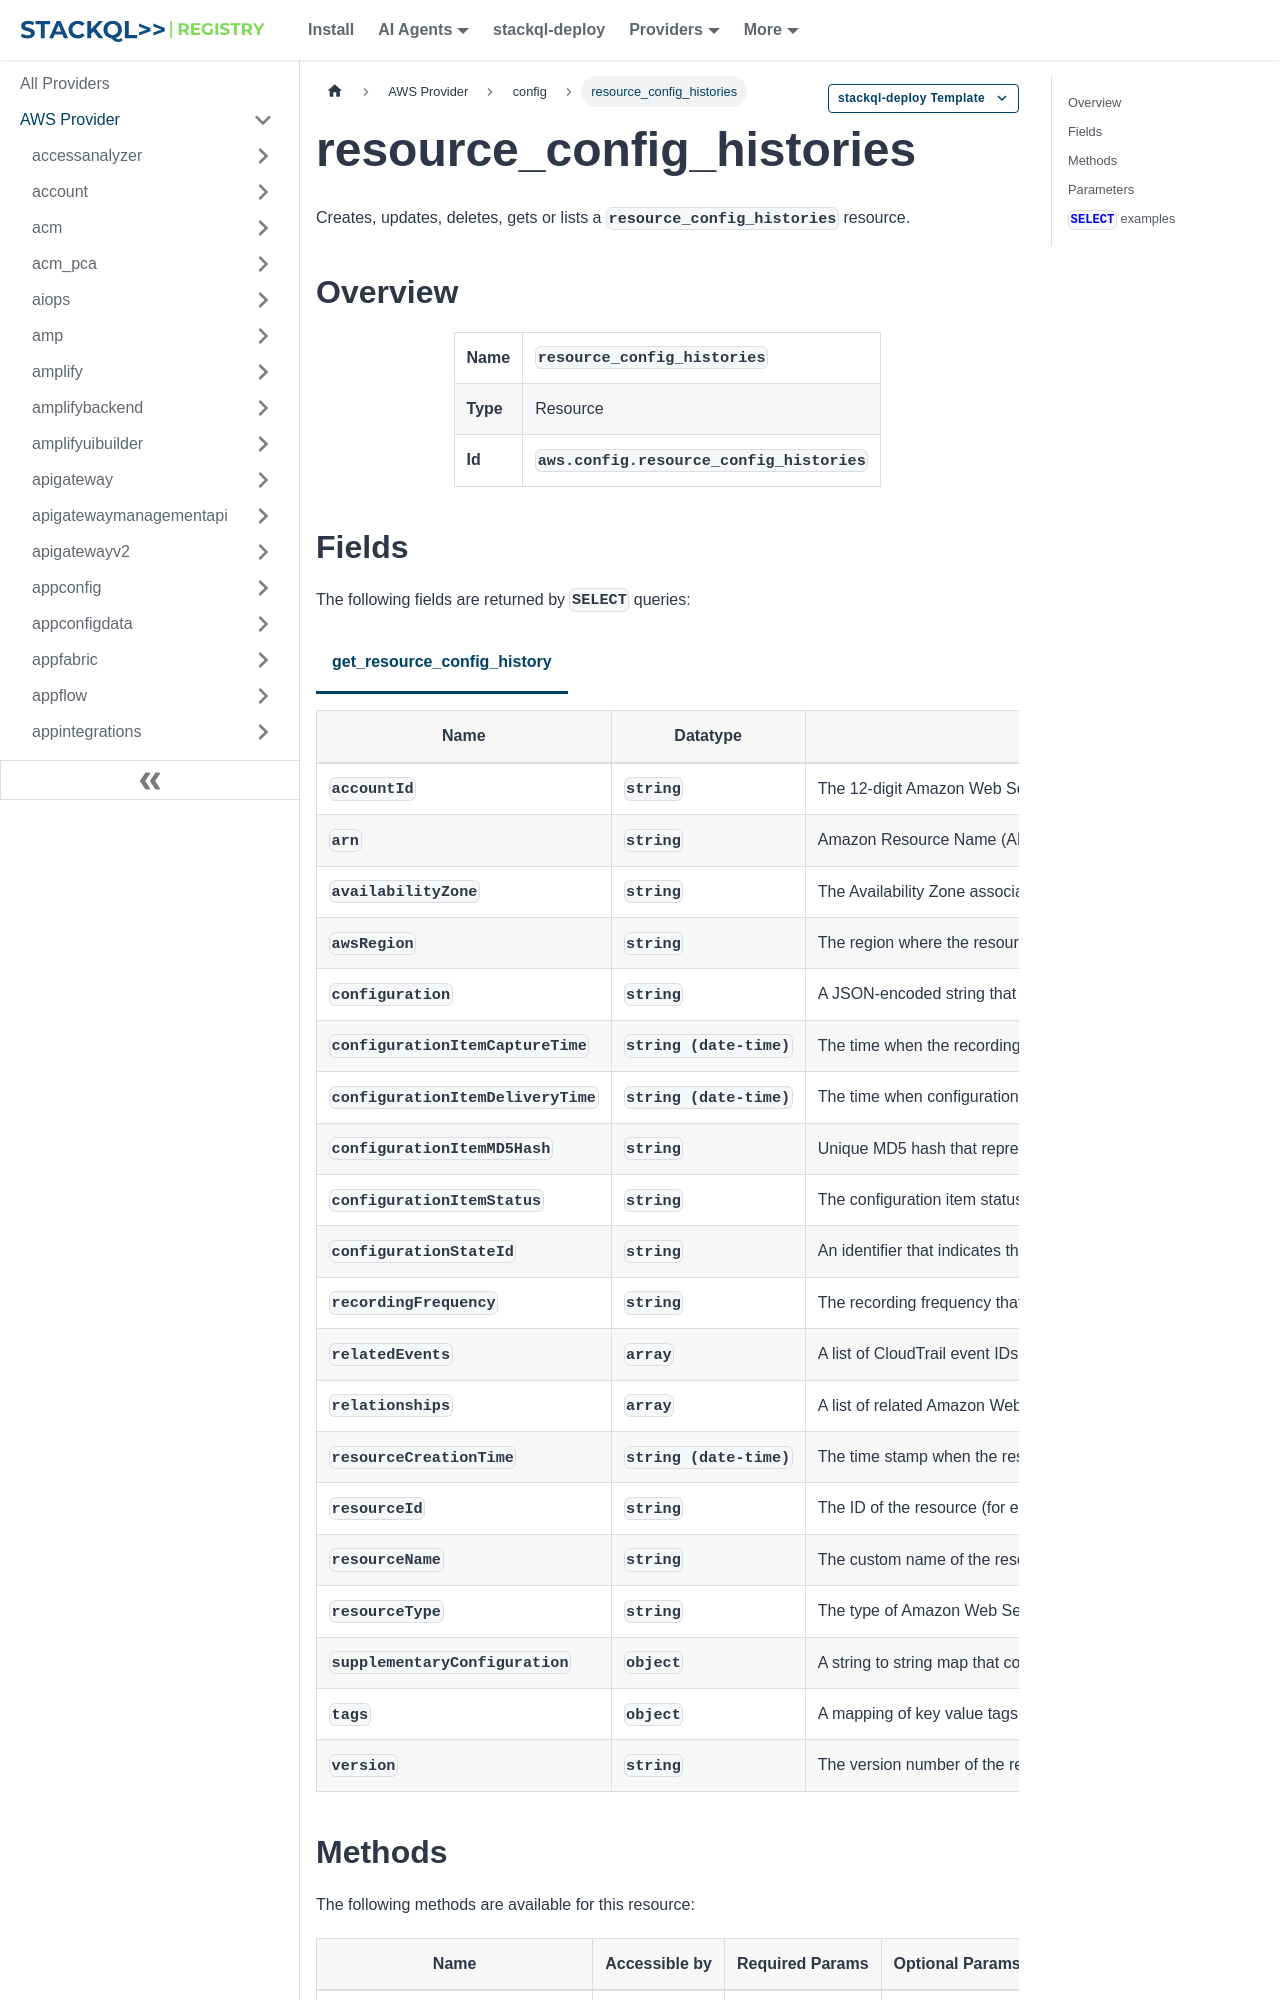

repository: stackql-registry/stackql-provider-aws · page: services/config/resource_config_histories.html · generator: docusaurus

--- 
title: resource_config_histories
hide_title: false
hide_table_of_contents: false
keywords:
  - resource_config_histories
  - config
  - aws
  - infrastructure-as-code
  - configuration-as-data
  - cloud inventory
description: Query, deploy and manage aws resources using SQL
custom_edit_url: null
image: /img/stackql-aws-provider-featured-image.png
---

import CopyableCode from '@site/src/components/CopyableCode/CopyableCode';
import CodeBlock from '@theme/CodeBlock';
import Tabs from '@theme/Tabs';
import TabItem from '@theme/TabItem';

Creates, updates, deletes, gets or lists a <code>resource_config_histories</code> resource.

## Overview
<table><tbody>
<tr><td><b>Name</b></td><td><CopyableCode code="resource_config_histories" /></td></tr>
<tr><td><b>Type</b></td><td>Resource</td></tr>
<tr><td><b>Id</b></td><td><CopyableCode code="aws.config.resource_config_histories" /></td></tr>
</tbody></table>
